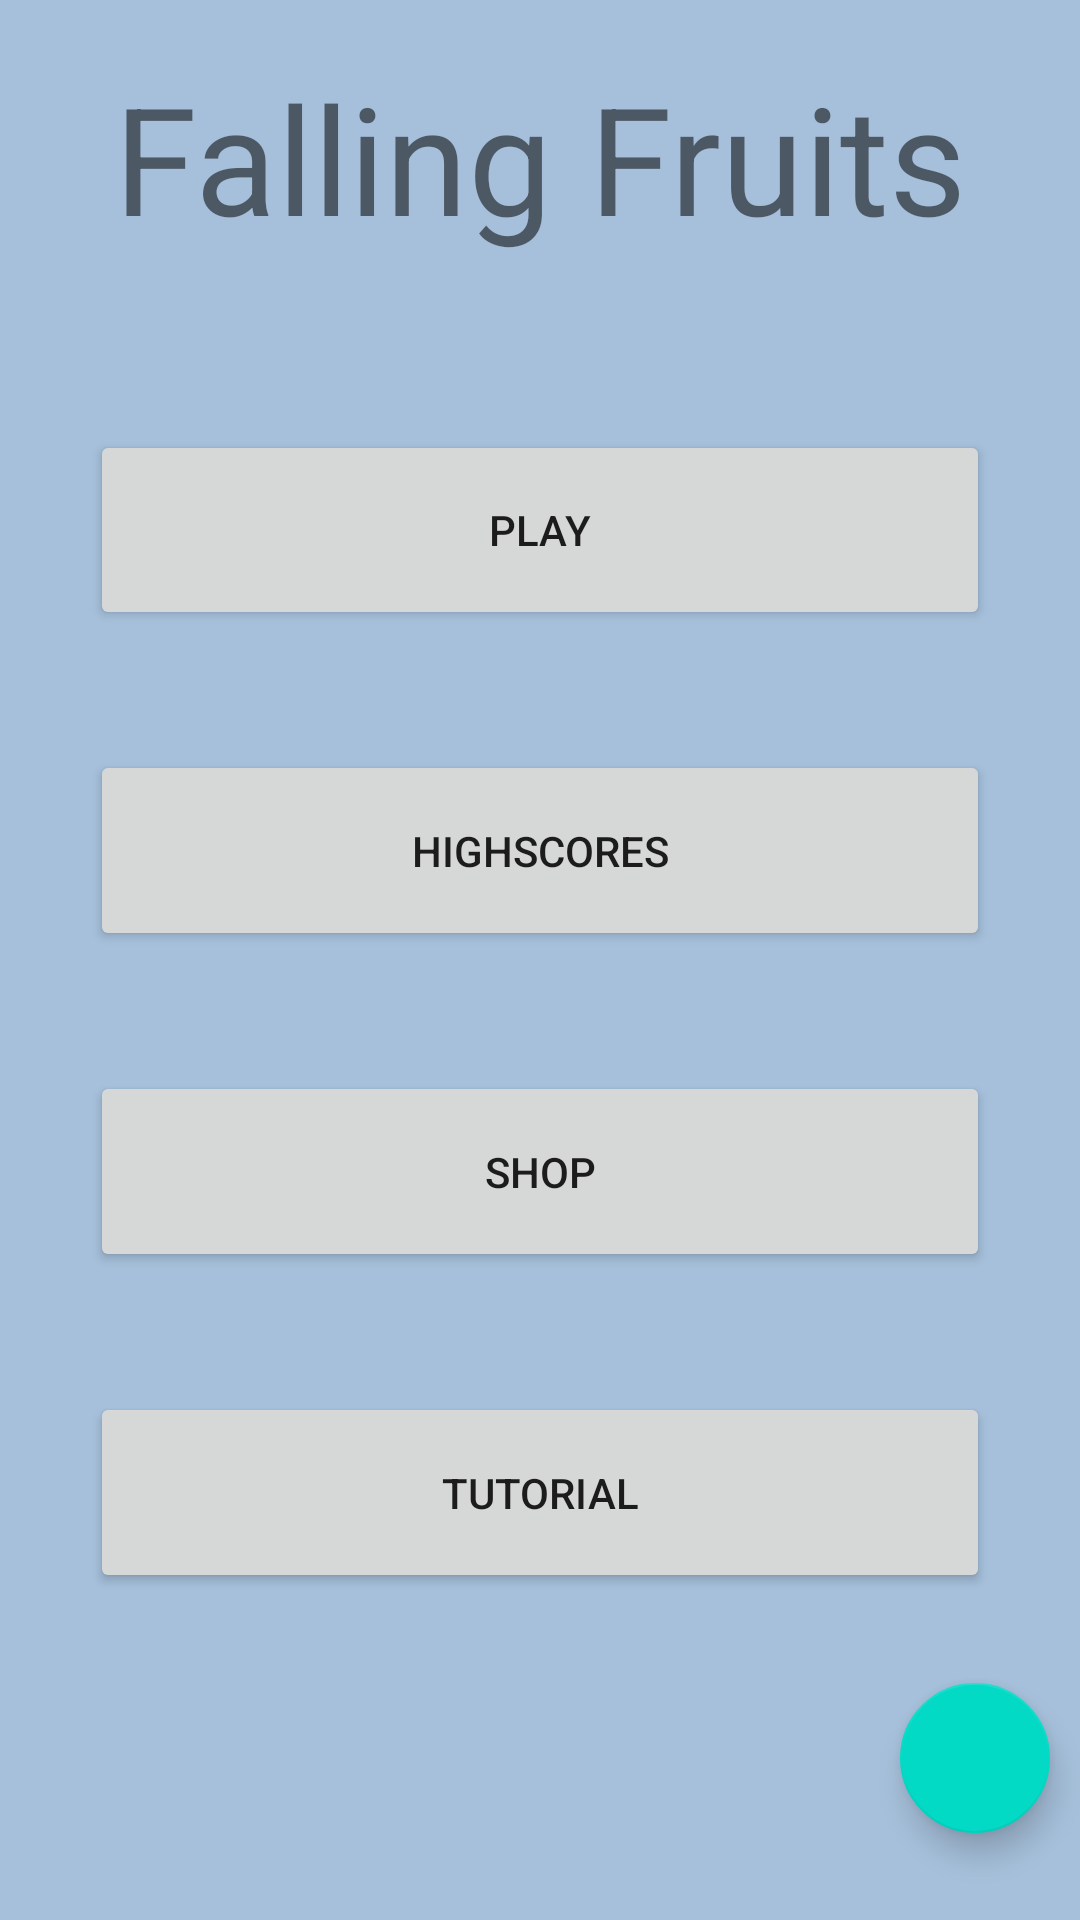

Write the Android layout XML for this screen, with the resource values it uses.
<!-- AndroidManifest.xml: application theme Theme.FallingFruits -->
<!-- res/layout/activity_main.xml -->
<?xml version="1.0" encoding="utf-8"?>
<LinearLayout xmlns:android="http://schemas.android.com/apk/res/android"
    xmlns:app="http://schemas.android.com/apk/res-auto"
    xmlns:tools="http://schemas.android.com/tools"
    android:layout_width="match_parent"
    android:layout_height="match_parent"
    android:background="@drawable/backgroundplain"
    android:orientation="vertical"
    android:gravity="center"
    tools:context=".MainActivity"
    android:weightSum="8">

    <TextView
        android:layout_width="wrap_content"
        android:layout_height="wrap_content"
        android:text="Falling Fruits"
        android:textSize="50dp"
        app:layout_constraintBottom_toBottomOf="parent"
        app:layout_constraintEnd_toEndOf="parent"
        app:layout_constraintStart_toStartOf="parent"
        app:layout_constraintTop_toTopOf="parent"
        android:layout_weight="2"
        />

    <Button
        android:id="@+id/play"
        android:layout_width="fill_parent"
        android:layout_height="wrap_content"
        android:text="Play"
        android:clickable="true"
        android:onClick="clickMain"
        app:layout_constraintEnd_toEndOf="parent"
        app:layout_constraintStart_toStartOf="parent"
        android:layout_weight="1"
        android:layout_marginVertical="20dp"
        android:layout_marginHorizontal="30dp"
        />

    <Button
        android:id="@+id/highscores"
        android:layout_width="fill_parent"
        android:layout_height="wrap_content"
        android:text="Highscores"
        android:clickable="true"
        android:onClick="clickMain"
        android:layout_weight="1"
        android:layout_marginVertical="20dp"
        android:layout_marginHorizontal="30dp"
        />

    <Button
        android:id="@+id/shop"
        android:layout_width="fill_parent"
        android:layout_height="wrap_content"
        android:text="Shop"
        android:clickable="true"
        android:onClick="clickMain"
        android:layout_weight="1"
        android:layout_marginVertical="20dp"
        android:layout_marginHorizontal="30dp"
        />

    <Button
        android:id="@+id/tutorial"
        android:layout_width="fill_parent"
        android:layout_height="wrap_content"
        android:text="Tutorial"
        android:clickable="true"
        android:onClick="clickMain"
        android:layout_weight="1"
        android:layout_marginVertical="20dp"
        android:layout_marginHorizontal="30dp"
        />

    <com.google.android.material.floatingactionbutton.FloatingActionButton
        android:id="@+id/fab"
        android:layout_width="50dp"
        android:layout_height="50dp"
        android:layout_gravity="end|bottom"
        android:layout_margin="10dp"
        android:clickable="true"
        android:onClick="clickExit"
        android:src="@drawable/backbutton"
        app:fabCustomSize="50dp"
        app:maxImageSize="70dp"
        android:layout_weight="1"/>

</LinearLayout>
<!-- resources referenced by this layout -->
<resources>
  <!-- drawable backgroundplain: png bitmap (drawable, 10217 bytes) -->
  <style name="Theme.FallingFruits" parent="Theme.MaterialComponents.DayNight.DarkActionBar">
          
          <item name="colorPrimary">@color/purple_500</item>
          <item name="colorPrimaryVariant">@color/purple_700</item>
          <item name="colorOnPrimary">@color/white</item>
          
          <item name="colorSecondary">@color/teal_200</item>
          <item name="colorSecondaryVariant">@color/teal_700</item>
          <item name="colorOnSecondary">@color/black</item>
          
          <item name="android:statusBarColor">?attr/colorPrimaryVariant</item>
          
      </style>
  <color name="purple_500">#FF6200EE</color>
  <color name="purple_700">#FF3700B3</color>
  <color name="white">#FFFFFFFF</color>
  <color name="teal_200">#FF03DAC5</color>
  <color name="teal_700">#FF018786</color>
  <color name="black">#FF000000</color>
</resources>
